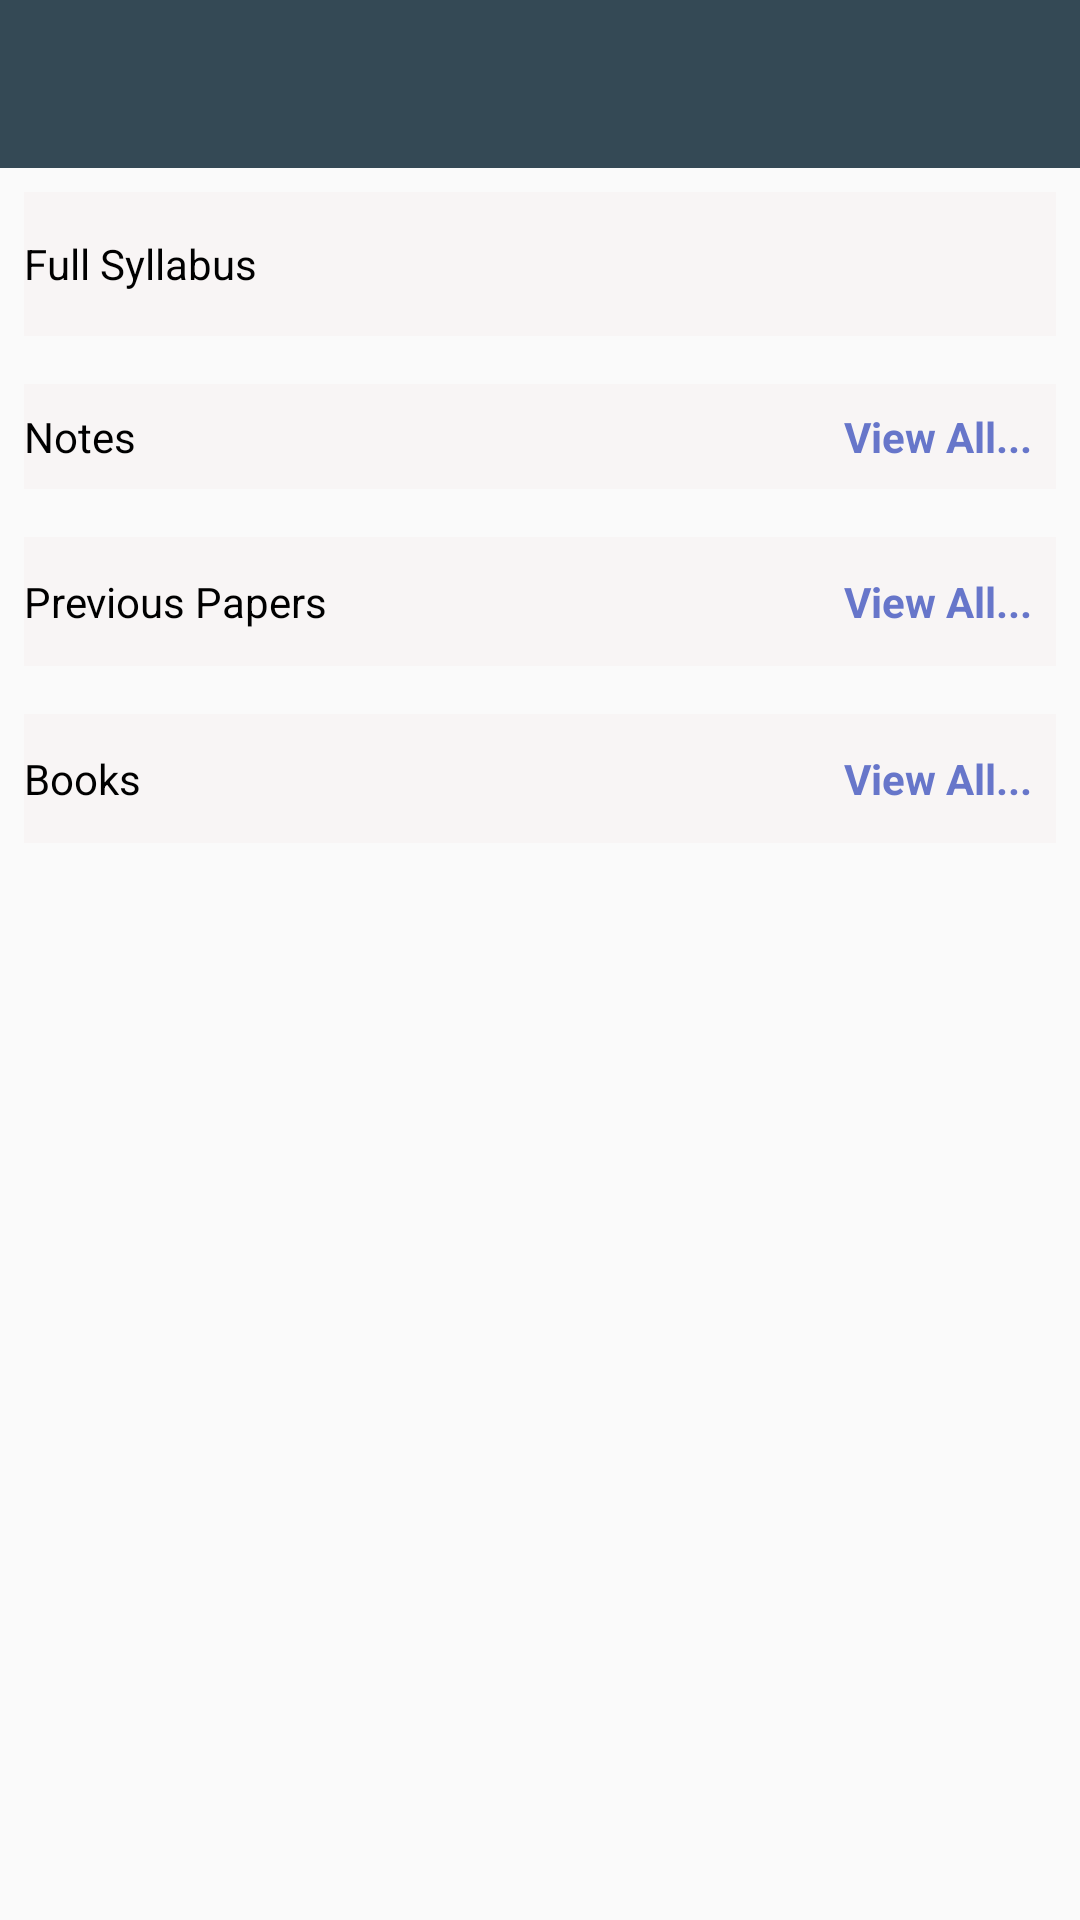

Reconstruct the res/layout file that produces this screen, plus the resources it refers to.
<!-- AndroidManifest.xml: application theme AppTheme -->
<!-- res/layout/activity_subject_view.xml -->
<?xml version="1.0" encoding="utf-8"?>
<androidx.constraintlayout.widget.ConstraintLayout xmlns:android="http://schemas.android.com/apk/res/android"
    xmlns:app="http://schemas.android.com/apk/res-auto"
    xmlns:tools="http://schemas.android.com/tools"
    android:layout_width="match_parent"
    android:layout_height="match_parent"
    tools:context=".my_course.CourseActivity">

    <androidx.appcompat.widget.Toolbar
        android:id="@+id/toolbar"
        android:layout_width="match_parent"
        android:layout_height="?attr/actionBarSize"
        android:background="@color/colorPrimary"
        app:layout_constraintEnd_toEndOf="parent"
        app:layout_constraintStart_toStartOf="parent"
        app:layout_constraintTop_toTopOf="parent"
        app:theme="@style/ThemeOverlay.AppCompat.Dark"
        app:titleTextColor="@android:color/white" />


    <ScrollView
        android:id="@+id/scrollview"
        android:layout_width="0dp"
        android:layout_height="0dp"
        app:layout_constraintBottom_toBottomOf="parent"
        app:layout_constraintEnd_toEndOf="parent"
        app:layout_constraintStart_toStartOf="parent"
        app:layout_constraintTop_toBottomOf="@+id/toolbar">

        <LinearLayout
            android:layout_width="match_parent"
            android:layout_height="wrap_content"
            android:orientation="vertical">

            
            <RelativeLayout
                android:id="@+id/fullSyllabusRoot"
                android:layout_width="match_parent"
                android:layout_height="wrap_content"
                android:layout_marginStart="8dp"
                android:layout_marginLeft="8dp"
                android:layout_marginTop="8dp"
                android:layout_marginEnd="8dp"
                android:layout_marginRight="8dp"
                android:background="#F8F5F5"
                android:gravity="center">

                <TextView
                    android:id="@+id/textView2"
                    android:layout_width="wrap_content"
                    android:layout_height="wrap_content"
                    android:layout_alignParentStart="true"
                    android:layout_alignParentLeft="true"
                    android:layout_centerVertical="true"
                    android:text="Full Syllabus"
                    android:textColor="#000000"
                    android:textSize="14sp" />


                <ImageButton
                    android:id="@+id/fullSyllabusviewIconIB"
                    android:layout_width="48dp"
                    android:layout_height="48dp"
                    android:layout_centerVertical="true"
                    android:layout_gravity="center"
                    android:layout_marginEnd="24dp"
                    android:layout_marginRight="24dp"
                    android:layout_toStartOf="@id/fullSyllabusDownloadIB"
                    android:layout_toLeftOf="@id/fullSyllabusDownloadIB"
                    android:background="@android:color/transparent"
                    android:src="@drawable/ic_description_black_24dp"
                    android:onClick="onFullSyllabusViewClick"/>

                <ImageButton
                    android:id="@+id/fullSyllabusDownloadIB"
                    android:layout_width="48dp"
                    android:layout_height="48dp"
                    android:layout_alignParentEnd="true"
                    android:layout_alignParentRight="true"
                    android:layout_centerVertical="true"
                    android:layout_gravity="center"
                    android:background="@android:color/transparent"
                    android:src="@drawable/ic_cloud_download_black_24dp" />

            </RelativeLayout>

            
            <RelativeLayout
                android:id="@+id/notes_header_root"
                android:layout_width="match_parent"
                android:layout_height="wrap_content"
                android:layout_marginStart="8dp"
                android:layout_marginLeft="8dp"
                android:layout_marginTop="16dp"
                android:layout_marginEnd="8dp"
                android:layout_marginRight="8dp"
                android:background="#F8F5F5">

                <TextView
                    android:id="@+id/notesHeaderTV"
                    android:layout_width="wrap_content"
                    android:layout_height="wrap_content"
                    android:layout_alignParentStart="true"
                    android:layout_alignParentLeft="true"
                    android:layout_centerVertical="true"
                    android:paddingTop="8dp"
                    android:paddingBottom="8dp"
                    android:text="@string/notes"
                    android:textColor="#000000"
                    android:textSize="14sp" />

                <TextView
                    android:id="@+id/notes_more_button"
                    android:layout_width="wrap_content"
                    android:layout_height="wrap_content"
                    android:layout_alignParentEnd="true"
                    android:layout_alignParentRight="true"
                    android:layout_centerVertical="true"
                    android:background="#F8F5F5"
                    android:padding="8dp"
                    android:text="View All..."
                    android:textColor="#6776CA"
                    android:textSize="14sp"
                    android:textStyle="bold" />


            </RelativeLayout>

            <androidx.recyclerview.widget.RecyclerView
                android:id="@+id/notes_rv"
                android:layout_width="match_parent"
                android:layout_height="match_parent"
                android:layout_marginStart="8dp"
                android:layout_marginLeft="8dp"
                android:layout_marginEnd="8dp"
                android:layout_marginRight="8dp"
                android:overScrollMode="never"/>

            
            <RelativeLayout
                android:id="@+id/previousPapersHeaderRoot"
                android:layout_width="match_parent"
                android:layout_height="wrap_content"
                android:layout_marginStart="8dp"
                android:layout_marginLeft="8dp"
                android:layout_marginTop="16dp"
                android:layout_marginEnd="8dp"
                android:layout_marginRight="8dp"
                android:background="#F8F5F5">

                <TextView
                    android:id="@+id/previousPapersHeaderTV"
                    android:layout_width="wrap_content"
                    android:layout_height="wrap_content"
                    android:layout_alignParentStart="true"
                    android:layout_alignParentLeft="true"
                    android:layout_centerVertical="true"
                    android:paddingTop="8dp"
                    android:paddingEnd="8dp"
                    android:paddingRight="8dp"
                    android:paddingBottom="8dp"
                    android:text="Previous Papers"
                    android:textColor="#000000"
                    android:textSize="14sp" />

                <TextView
                    android:id="@+id/previousPapersMoreButton"
                    android:layout_width="wrap_content"
                    android:layout_height="wrap_content"
                    android:layout_alignParentEnd="true"
                    android:layout_alignParentRight="true"
                    android:layout_centerVertical="true"
                    android:layout_marginBottom="8dp"
                    android:background="#F8F5F5"
                    android:padding="8dp"
                    android:text="View All..."
                    android:textColor="#6776CA"
                    android:textSize="14sp"
                    android:textStyle="bold" />

            </RelativeLayout>

            <androidx.recyclerview.widget.RecyclerView
                android:id="@+id/previous_papers_rv"
                android:layout_width="match_parent"
                android:layout_height="wrap_content"
                android:layout_marginStart="8dp"
                android:layout_marginLeft="8dp"
                android:layout_marginEnd="8dp"
                android:layout_marginRight="8dp"
                android:overScrollMode="never"/>

            
            <RelativeLayout
                android:id="@+id/booksHeaderRoot"
                android:layout_width="match_parent"
                android:layout_height="wrap_content"
                android:layout_marginStart="8dp"
                android:layout_marginLeft="8dp"
                android:layout_marginTop="16dp"
                android:layout_marginEnd="8dp"
                android:layout_marginRight="8dp"
                android:background="#F8F5F5">

                <TextView
                    android:id="@+id/booksHeaderTV"
                    android:layout_width="wrap_content"
                    android:layout_height="wrap_content"
                    android:layout_alignParentStart="true"
                    android:layout_alignParentLeft="true"
                    android:layout_centerVertical="true"
                    android:paddingTop="8dp"
                    android:paddingRight="8dp"
                    android:paddingBottom="8dp"
                    android:text="Books"
                    android:textColor="#000000"
                    android:textSize="14sp" />

                <TextView
                    android:id="@+id/booksMoreTV"
                    android:layout_width="wrap_content"
                    android:layout_height="wrap_content"
                    android:layout_alignParentEnd="true"
                    android:layout_alignParentRight="true"
                    android:layout_centerVertical="true"
                    android:layout_marginBottom="8dp"
                    android:background="#F8F5F5"
                    android:padding="8dp"
                    android:text="View All..."
                    android:textColor="#6776CA"
                    android:textSize="14sp"
                    android:textStyle="bold" />

            </RelativeLayout>

            <androidx.recyclerview.widget.RecyclerView
                android:id="@+id/books_rv"
                android:layout_width="match_parent"
                android:layout_height="wrap_content"
                android:scrollbars="horizontal"
                android:layout_marginStart="8dp"
                android:layout_marginLeft="8dp"
                android:layout_marginEnd="8dp"
                android:layout_marginRight="8dp"
                android:nestedScrollingEnabled="true"/>

        </LinearLayout>
    </ScrollView>

</androidx.constraintlayout.widget.ConstraintLayout>
<!-- resources referenced by this layout -->
<resources>
  <color name="colorPrimary">#344955</color>
  <string name="notes">Notes</string>
  <style name="AppTheme" parent="Theme.AppCompat.Light.NoActionBar">
          
          <item name="colorPrimary">@color/colorPrimary</item>
          <item name="colorPrimaryDark">@color/colorPrimaryDark</item>
          <item name="colorAccent">@color/colorAccent</item>
          <item name="colorSecondary">@color/colorSecondaryPrimary</item>
      </style>
  <color name="colorPrimaryDark">#232534</color>
  <color name="colorAccent">#4A6572</color>
  <color name="colorSecondaryPrimary">#F9AA33</color>
</resources>
